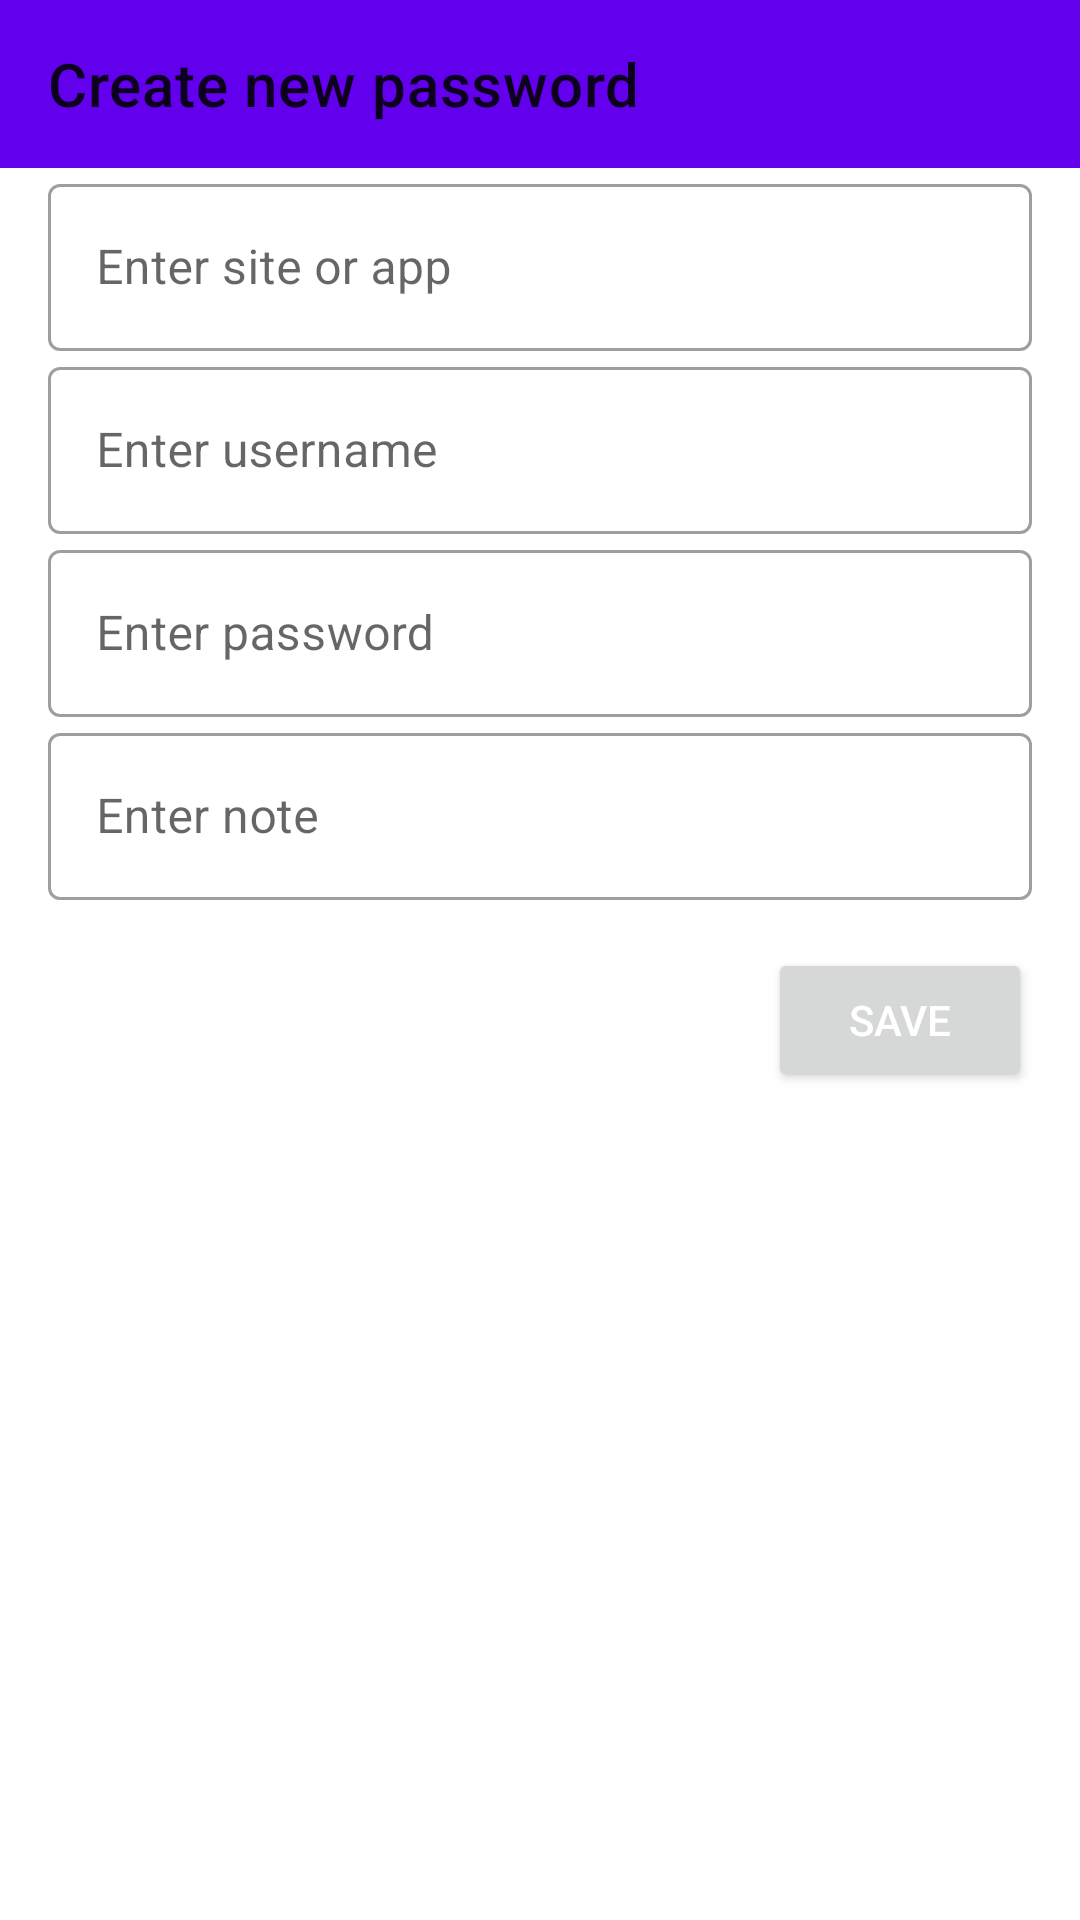

Here is an Android app screen rendered from its layout file. Give the layout XML and the strings, colors and styles it references.
<!-- AndroidManifest.xml: application theme AppTheme -->
<!-- res/layout/activity_password_page.xml -->
<?xml version="1.0" encoding="utf-8"?>
<androidx.constraintlayout.widget.ConstraintLayout
	xmlns:android="http://schemas.android.com/apk/res/android"
	xmlns:app="http://schemas.android.com/apk/res-auto"
	android:layout_width="match_parent"
	android:layout_height="match_parent">

	<com.google.android.material.appbar.AppBarLayout
		android:layout_width="match_parent"
		android:layout_height="wrap_content"
		app:layout_constraintStart_toStartOf="parent"
		app:layout_constraintTop_toTopOf="parent"
		app:layout_constraintEnd_toEndOf="parent"
		android:id="@+id/appbar">

		<androidx.appcompat.widget.Toolbar
			android:layout_width="match_parent"
			android:layout_height="wrap_content"
			app:title="@string/password_page"
			android:id="@+id/toolbar"/>

	</com.google.android.material.appbar.AppBarLayout>

	<LinearLayout
		android:layout_width="match_parent"
		android:layout_height="wrap_content"
		android:layout_marginLeft="@dimen/activity_padding"
		android:layout_marginRight="@dimen/activity_padding"
		android:orientation="vertical"
		app:layout_constraintStart_toStartOf="parent"
		app:layout_constraintTop_toBottomOf="@id/appbar"
		android:id="@+id/inputContainer">

		<com.google.android.material.textfield.TextInputLayout
			android:layout_width="match_parent"
			android:layout_height="wrap_content"
			android:hint="@string/site_or_app_hint"
			style="@style/Widget.MaterialComponents.TextInputLayout.OutlinedBox">

			<com.google.android.material.textfield.TextInputEditText
				android:layout_width="match_parent"
				android:layout_height="wrap_content"
				android:singleLine="true"
				android:inputType="textNoSuggestions"
				android:id="@+id/site"/>

		</com.google.android.material.textfield.TextInputLayout>

		<com.google.android.material.textfield.TextInputLayout
			android:layout_width="match_parent"
			android:layout_height="wrap_content"
			android:hint="@string/username_hint"
			style="@style/Widget.MaterialComponents.TextInputLayout.OutlinedBox">

			<com.google.android.material.textfield.TextInputEditText
				android:layout_width="match_parent"
				android:layout_height="wrap_content"
				android:singleLine="true"
				android:inputType="textNoSuggestions"
				android:id="@+id/username"/>

		</com.google.android.material.textfield.TextInputLayout>

		<com.google.android.material.textfield.TextInputLayout
			android:layout_width="match_parent"
			android:layout_height="wrap_content"
			android:hint="@string/password_hint"
			style="@style/Widget.MaterialComponents.TextInputLayout.OutlinedBox">

			<com.google.android.material.textfield.TextInputEditText
				android:layout_width="match_parent"
				android:layout_height="wrap_content"
				android:singleLine="true"
				android:inputType="textNoSuggestions"
				android:id="@+id/password"/>

		</com.google.android.material.textfield.TextInputLayout>

		<com.google.android.material.textfield.TextInputLayout
			android:layout_width="match_parent"
			android:layout_height="wrap_content"
			android:hint="@string/note_hint"
			style="@style/Widget.MaterialComponents.TextInputLayout.OutlinedBox">

			<com.google.android.material.textfield.TextInputEditText
				android:layout_width="match_parent"
				android:layout_height="wrap_content"
				android:singleLine="true"
				android:inputType="textNoSuggestions"
				android:id="@+id/note"/>

		</com.google.android.material.textfield.TextInputLayout>

	</LinearLayout>

	<Button
		android:layout_width="wrap_content"
		android:layout_height="wrap_content"
		android:layout_margin="@dimen/activity_padding"
		android:text="@string/dialog_save"
		android:textColor="@android:color/white"
		app:layout_constraintEnd_toEndOf="parent"
		app:layout_constraintTop_toBottomOf="@id/inputContainer"
		android:id="@+id/saveButton"/>

</androidx.constraintlayout.widget.ConstraintLayout>
<!-- resources referenced by this layout -->
<resources>
  <dimen name="activity_padding">16dp</dimen>
  <string name="dialog_save">SAVE</string>
  <string name="note_hint">Enter note</string>
  <string name="password_hint">Enter password</string>
  <string name="password_page">Create new password</string>
  <string name="site_or_app_hint">Enter site or app</string>
  <string name="username_hint">Enter username</string>
</resources>
